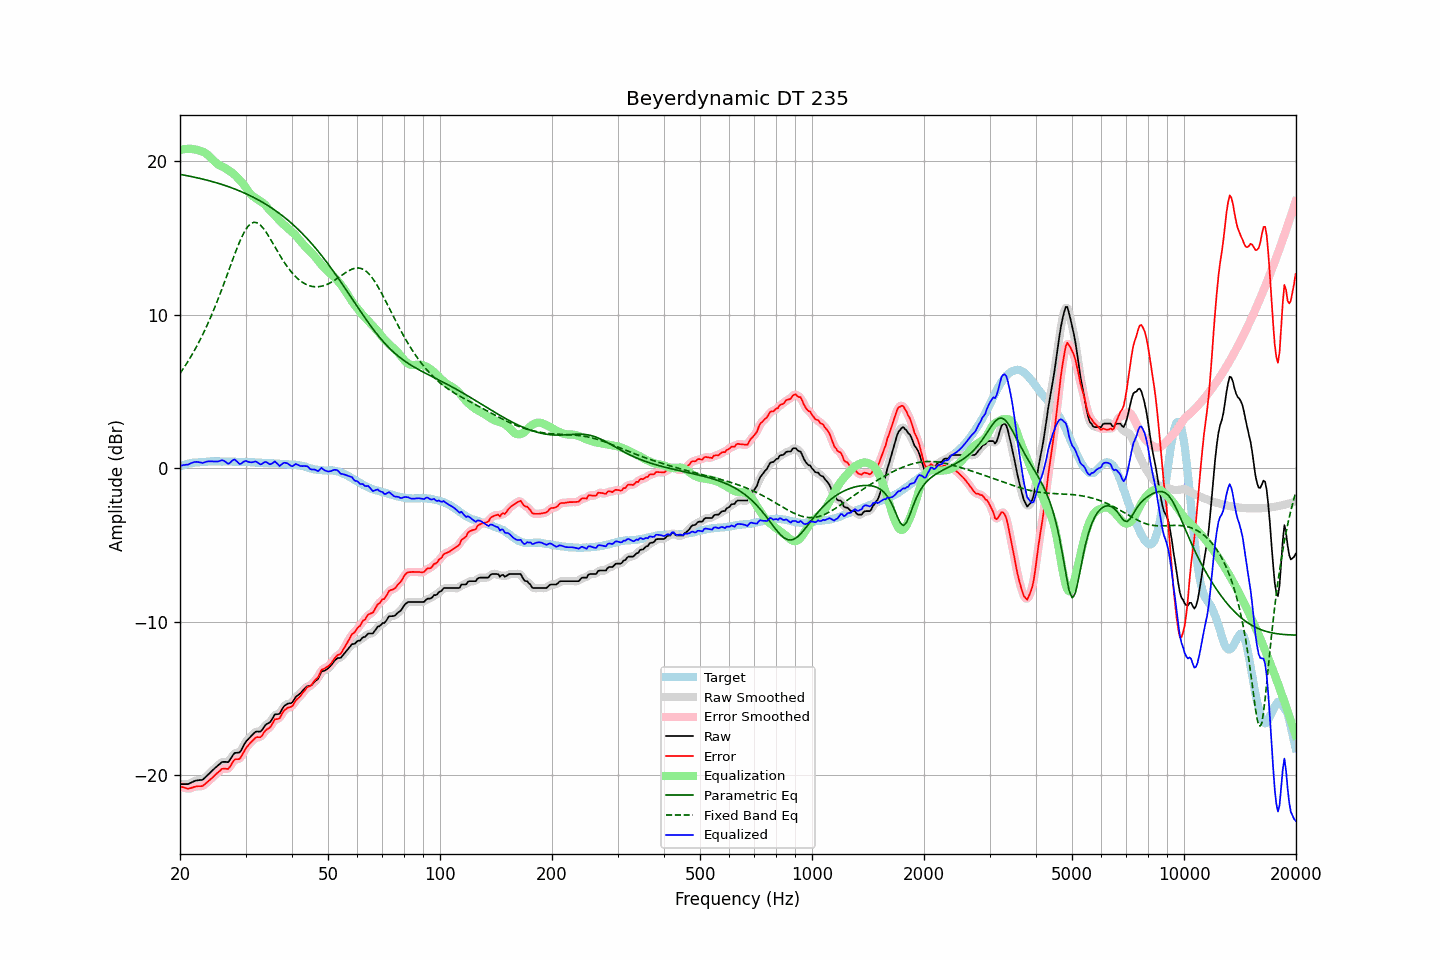

Source data for this figure (header and first rows):
frequency, raw, error, smoothed, error_smoothed, equalization, parametric_eq, fixed_band_eq, equalized_raw, equalized_smoothed, target
20.00, -20.56, -20.70, -20.56, -20.69, 20.73, 19.15, 6.18, 0.16, 0.17, 0.14
20.20, -20.56, -20.74, -20.57, -20.74, 20.76, 19.13, 6.33, 0.19, 0.19, 0.18
20.40, -20.56, -20.77, -20.57, -20.78, 20.78, 19.11, 6.48, 0.21, 0.21, 0.21
20.61, -20.56, -20.80, -20.57, -20.81, 20.79, 19.09, 6.64, 0.23, 0.22, 0.23
20.81, -20.56, -20.84, -20.57, -20.84, 20.81, 19.07, 6.80, 0.24, 0.24, 0.28
21.02, -20.56, -20.88, -20.55, -20.86, 20.81, 19.05, 6.97, 0.25, 0.26, 0.32
21.23, -20.51, -20.84, -20.52, -20.85, 20.81, 19.03, 7.14, 0.30, 0.30, 0.33
21.44, -20.46, -20.81, -20.47, -20.82, 20.81, 19.01, 7.32, 0.34, 0.34, 0.35
21.66, -20.42, -20.78, -20.41, -20.77, 20.79, 18.98, 7.50, 0.38, 0.38, 0.36
21.87, -20.36, -20.74, -20.37, -20.74, 20.78, 18.96, 7.69, 0.41, 0.41, 0.38
22.09, -20.33, -20.72, -20.34, -20.72, 20.76, 18.94, 7.87, 0.42, 0.42, 0.39
22.31, -20.31, -20.70, -20.31, -20.70, 20.73, 18.92, 8.07, 0.42, 0.42, 0.39
22.54, -20.30, -20.70, -20.31, -20.71, 20.70, 18.89, 8.27, 0.40, 0.39, 0.40
22.76, -20.29, -20.70, -20.30, -20.70, 20.67, 18.87, 8.48, 0.38, 0.37, 0.41
22.99, -20.28, -20.69, -20.26, -20.67, 20.63, 18.84, 8.69, 0.35, 0.37, 0.41
23.22, -20.19, -20.61, -20.20, -20.61, 20.58, 18.82, 8.91, 0.39, 0.39, 0.42
23.45, -20.09, -20.52, -20.10, -20.53, 20.52, 18.79, 9.13, 0.42, 0.41, 0.43
23.69, -20.00, -20.43, -20.00, -20.43, 20.44, 18.76, 9.36, 0.45, 0.45, 0.44
23.92, -19.89, -20.34, -19.89, -20.34, 20.35, 18.74, 9.59, 0.46, 0.46, 0.45
24.16, -19.79, -20.25, -19.79, -20.25, 20.25, 18.71, 9.83, 0.46, 0.46, 0.46
24.40, -19.69, -20.16, -19.69, -20.15, 20.15, 18.68, 10.07, 0.46, 0.46, 0.47
24.65, -19.60, -20.05, -19.59, -20.05, 20.04, 18.65, 10.32, 0.45, 0.45, 0.46
24.89, -19.49, -19.95, -19.50, -19.95, 19.94, 18.62, 10.58, 0.45, 0.44, 0.46
25.14, -19.40, -19.86, -19.40, -19.86, 19.85, 18.59, 10.84, 0.45, 0.45, 0.46
25.39, -19.31, -19.77, -19.31, -19.76, 19.77, 18.56, 11.11, 0.46, 0.47, 0.46
25.65, -19.22, -19.68, -19.22, -19.67, 19.72, 18.53, 11.38, 0.49, 0.50, 0.46
25.91, -19.14, -19.57, -19.15, -19.60, 19.67, 18.49, 11.66, 0.53, 0.51, 0.44
26.16, -19.11, -19.56, -19.12, -19.56, 19.62, 18.46, 11.94, 0.50, 0.50, 0.45
26.43, -19.11, -19.56, -19.12, -19.57, 19.56, 18.42, 12.22, 0.45, 0.44, 0.45
26.69, -19.12, -19.57, -19.13, -19.58, 19.50, 18.39, 12.51, 0.37, 0.37, 0.45
26.96, -19.13, -19.58, -19.09, -19.54, 19.43, 18.35, 12.80, 0.29, 0.33, 0.45
27.23, -19.00, -19.44, -18.99, -19.44, 19.36, 18.31, 13.09, 0.36, 0.36, 0.45
27.50, -18.84, -19.28, -18.83, -19.28, 19.28, 18.28, 13.37, 0.45, 0.45, 0.45
27.77, -18.66, -19.10, -18.67, -19.11, 19.21, 18.24, 13.66, 0.55, 0.54, 0.44
28.05, -18.53, -18.97, -18.57, -19.00, 19.12, 18.20, 13.94, 0.59, 0.55, 0.44
28.33, -18.52, -18.94, -18.53, -18.95, 19.02, 18.16, 14.21, 0.49, 0.49, 0.42
28.62, -18.51, -18.94, -18.52, -18.94, 18.91, 18.11, 14.48, 0.39, 0.39, 0.43
28.90, -18.50, -18.93, -18.47, -18.89, 18.79, 18.07, 14.73, 0.29, 0.32, 0.43
29.19, -18.37, -18.79, -18.36, -18.78, 18.68, 18.03, 14.97, 0.30, 0.32, 0.42
29.48, -18.17, -18.60, -18.18, -18.61, 18.56, 17.98, 15.19, 0.39, 0.38, 0.43
29.78, -17.98, -18.40, -17.99, -18.41, 18.43, 17.94, 15.40, 0.45, 0.44, 0.43
30.08, -17.80, -18.22, -17.81, -18.24, 18.28, 17.89, 15.57, 0.49, 0.47, 0.43
30.38, -17.69, -18.09, -17.68, -18.09, 18.13, 17.84, 15.72, 0.44, 0.45, 0.41
30.68, -17.56, -17.97, -17.56, -17.96, 17.98, 17.79, 15.84, 0.41, 0.42, 0.41
30.99, -17.46, -17.85, -17.46, -17.86, 17.85, 17.74, 15.94, 0.40, 0.39, 0.40
31.30, -17.36, -17.75, -17.35, -17.74, 17.75, 17.69, 15.99, 0.40, 0.41, 0.40
31.61, -17.25, -17.65, -17.25, -17.64, 17.68, 17.64, 16.03, 0.42, 0.43, 0.40
31.93, -17.16, -17.53, -17.18, -17.56, 17.61, 17.58, 16.02, 0.45, 0.43, 0.38
32.24, -17.13, -17.50, -17.15, -17.52, 17.54, 17.53, 15.99, 0.41, 0.39, 0.37
32.57, -17.14, -17.51, -17.14, -17.51, 17.47, 17.47, 15.92, 0.33, 0.33, 0.37
32.89, -17.14, -17.51, -17.11, -17.48, 17.40, 17.41, 15.85, 0.26, 0.29, 0.37
33.22, -17.04, -17.41, -17.03, -17.39, 17.33, 17.35, 15.73, 0.29, 0.31, 0.37
33.55, -16.88, -17.24, -16.89, -17.25, 17.25, 17.29, 15.61, 0.37, 0.36, 0.36
33.89, -16.73, -17.09, -16.76, -17.11, 17.16, 17.23, 15.47, 0.42, 0.40, 0.36
34.23, -16.64, -17.00, -16.66, -17.01, 17.04, 17.16, 15.31, 0.40, 0.38, 0.36
34.57, -16.59, -16.94, -16.59, -16.94, 16.92, 17.10, 15.14, 0.32, 0.33, 0.35
34.92, -16.54, -16.87, -16.51, -16.85, 16.80, 17.03, 14.97, 0.26, 0.29, 0.34
35.27, -16.39, -16.72, -16.37, -16.70, 16.69, 16.96, 14.79, 0.30, 0.32, 0.34
35.62, -16.21, -16.53, -16.21, -16.53, 16.58, 16.89, 14.61, 0.38, 0.38, 0.33
35.97, -16.02, -16.34, -16.08, -16.40, 16.48, 16.82, 14.43, 0.45, 0.40, 0.32
... 635 more rows
